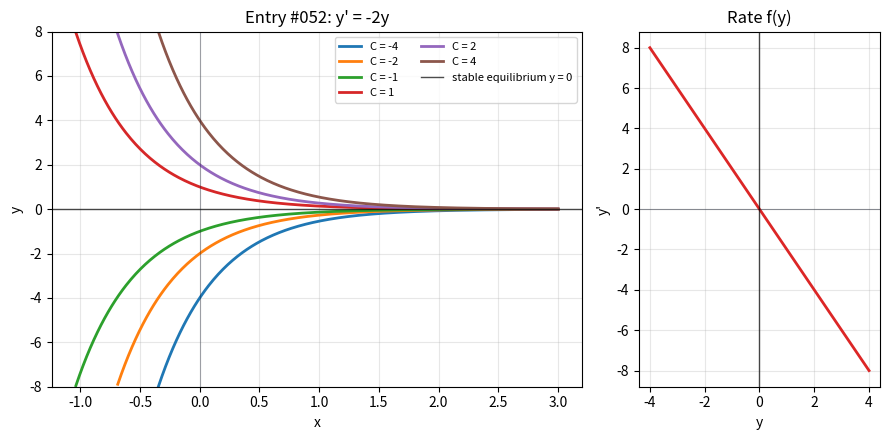

The matplotlib source for this figure:
import numpy as np
import matplotlib.pyplot as plt

x = np.linspace(-3, 3, 600)
y_values = np.linspace(-4, 4, 300)
constants = [-4, -2, -1, 1, 2, 4]

fig, (ax, phase_ax) = plt.subplots(
    1,
    2,
    figsize=(9, 4.5),
    gridspec_kw={"width_ratios": [2.2, 1]},
)

for constant in constants:
    y = constant * np.exp(-2 * x)
    y = np.where(np.abs(y) <= 8, y, np.nan)
    ax.plot(x, y, linewidth=2, label=f"C = {constant}")

ax.axhline(0, color="black", linewidth=1, alpha=0.7, label="stable equilibrium y = 0")
ax.axvline(0, color="#111827", linewidth=0.8, alpha=0.35)
ax.set_title("Entry #052: y' = -2y")
ax.set_xlabel("x")
ax.set_ylabel("y")
ax.set_ylim(-8, 8)
ax.grid(True, alpha=0.3)
ax.legend(fontsize=8, ncols=2)

phase_ax.plot(y_values, -2 * y_values, color="#dc2626", linewidth=2)
phase_ax.axhline(0, color="#111827", linewidth=0.8, alpha=0.45)
phase_ax.axvline(0, color="black", linewidth=1, alpha=0.7)
phase_ax.set_title("Rate f(y)")
phase_ax.set_xlabel("y")
phase_ax.set_ylabel("y'")
phase_ax.grid(True, alpha=0.3)

fig.tight_layout()
plt.show()
